3-way image classification set "My_datasheet" from GitHub (AndersonBenitesKoW/Proyecto_Paltas); label vocabulary: first quality, second quality, third quality.

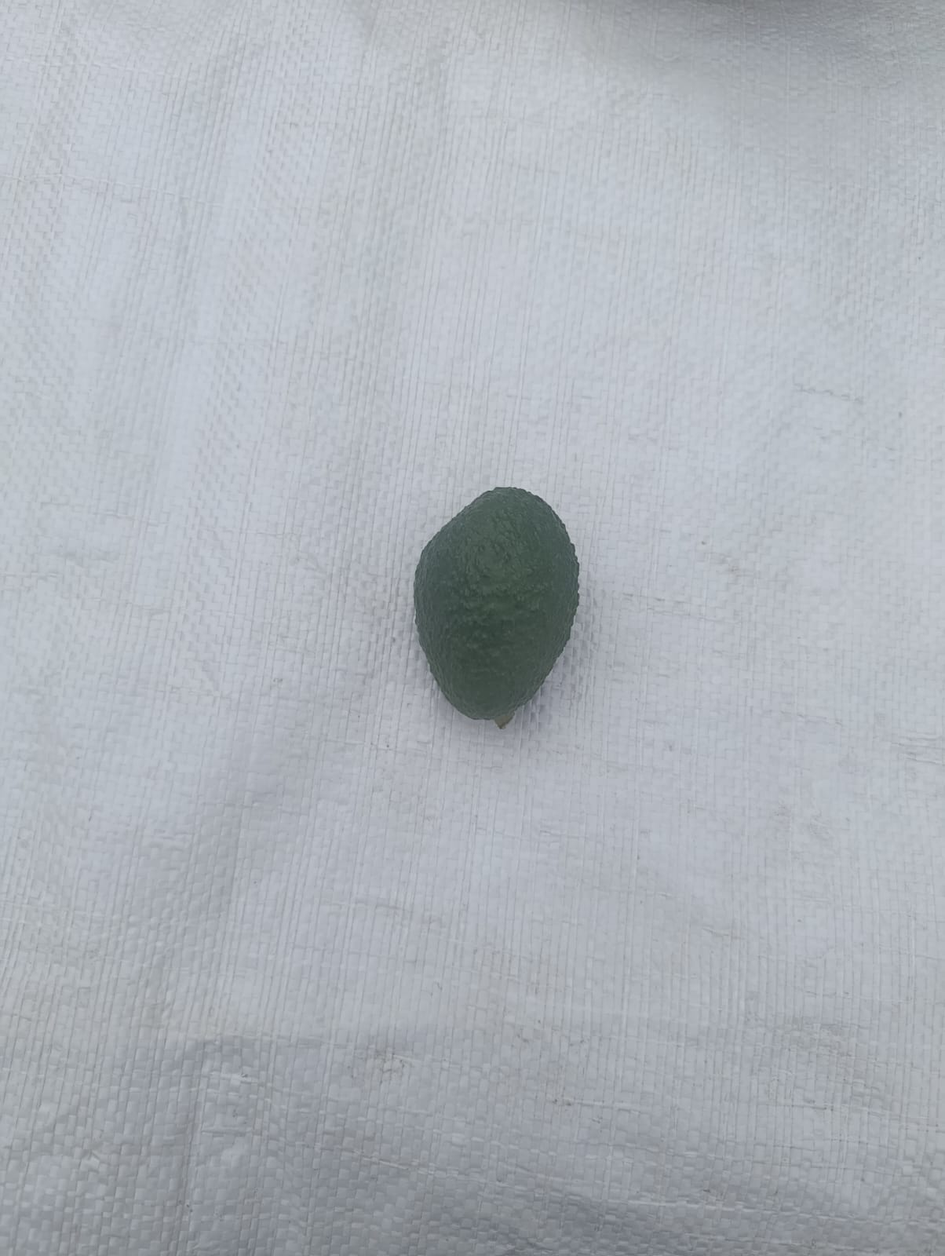
Label: second quality

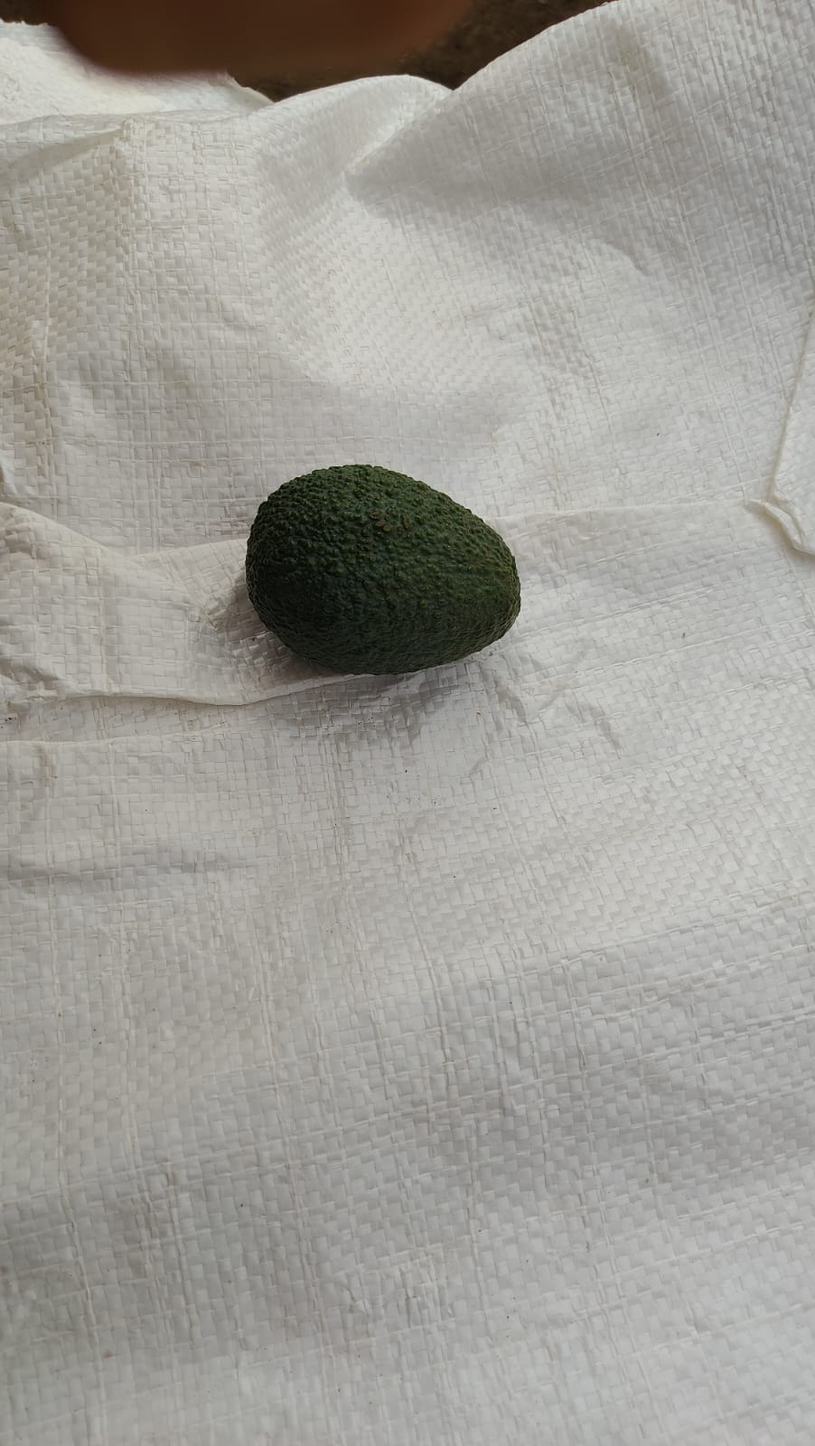
Label: first quality

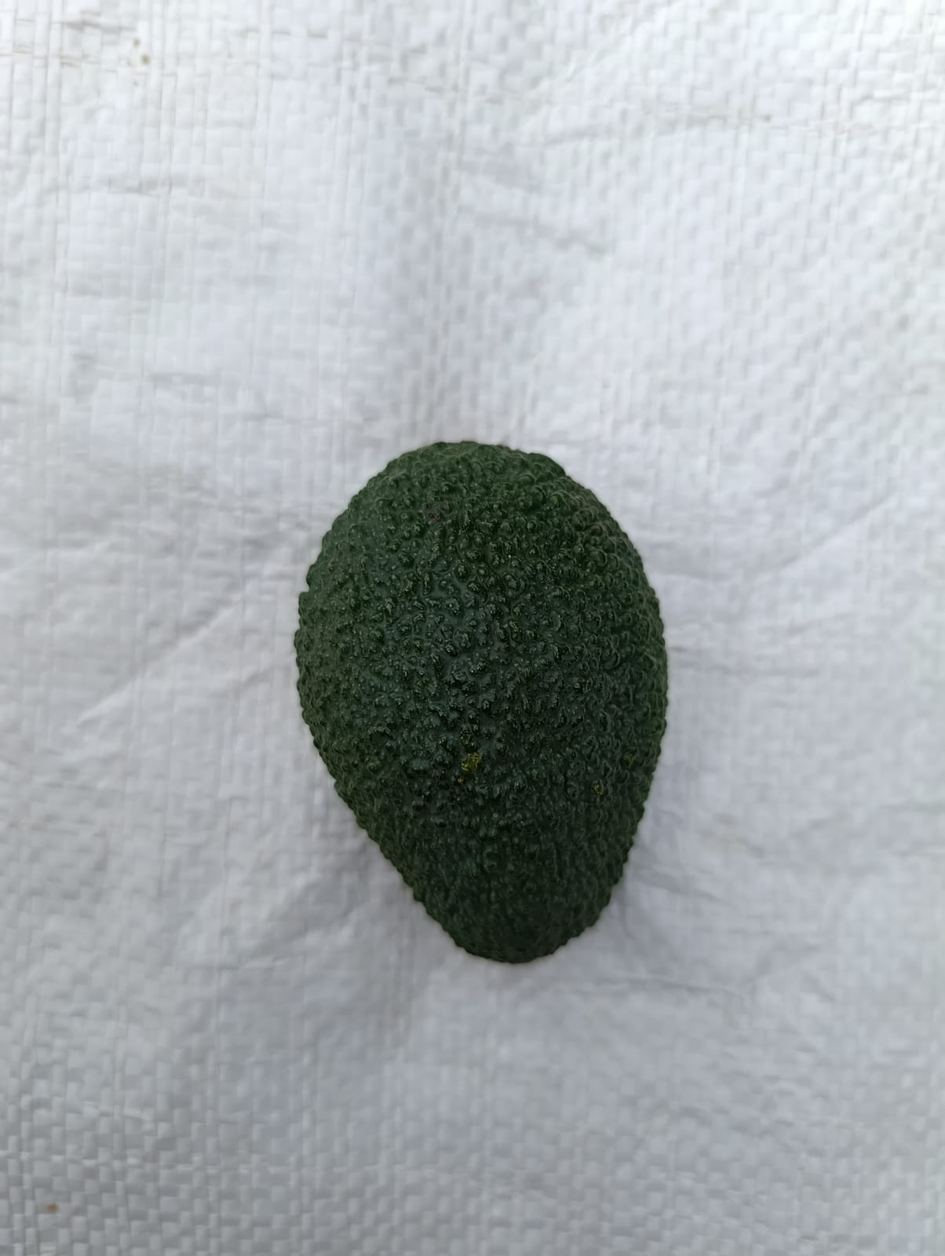
Label: first quality

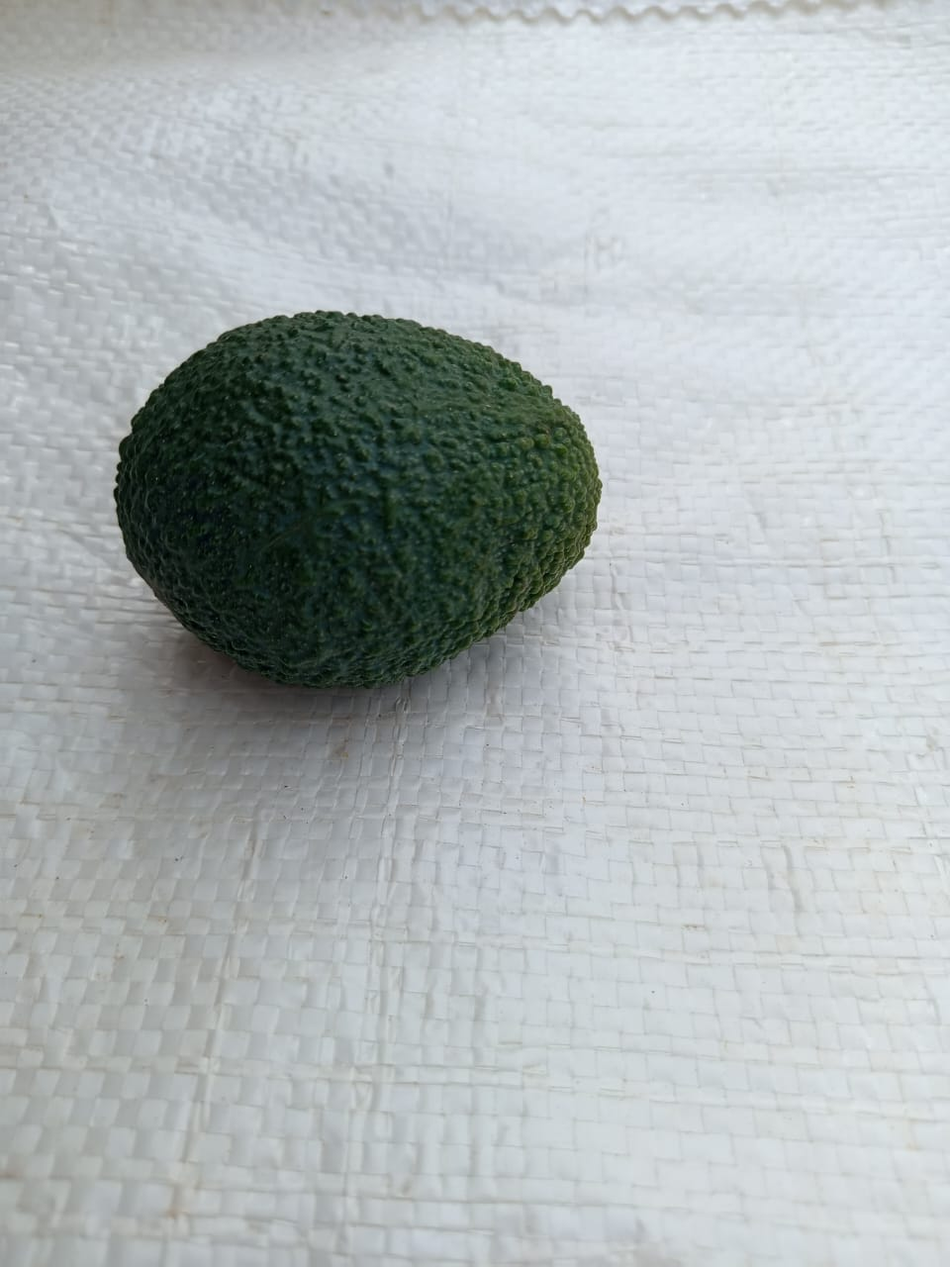
Label: second quality

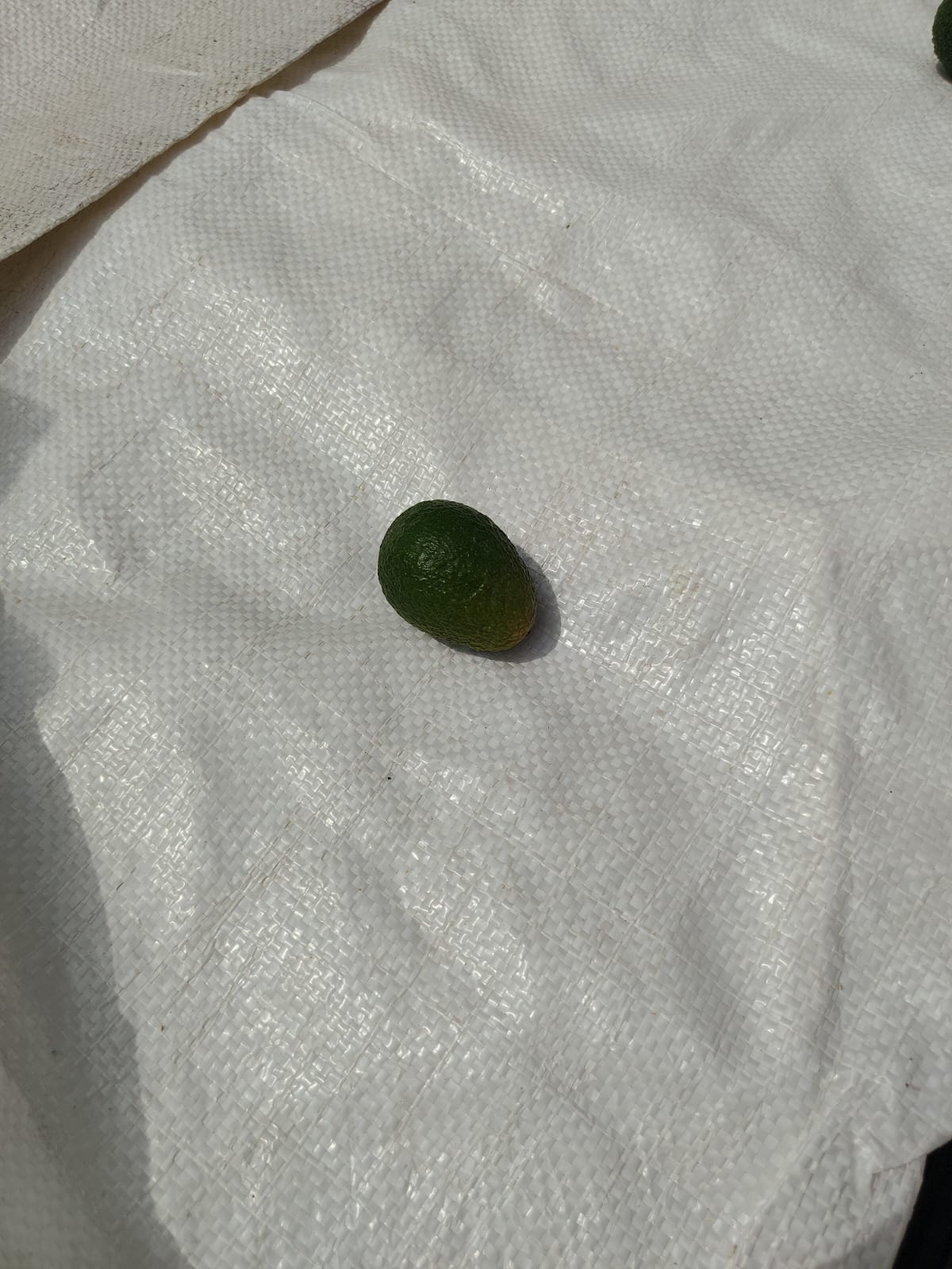
Label: second quality

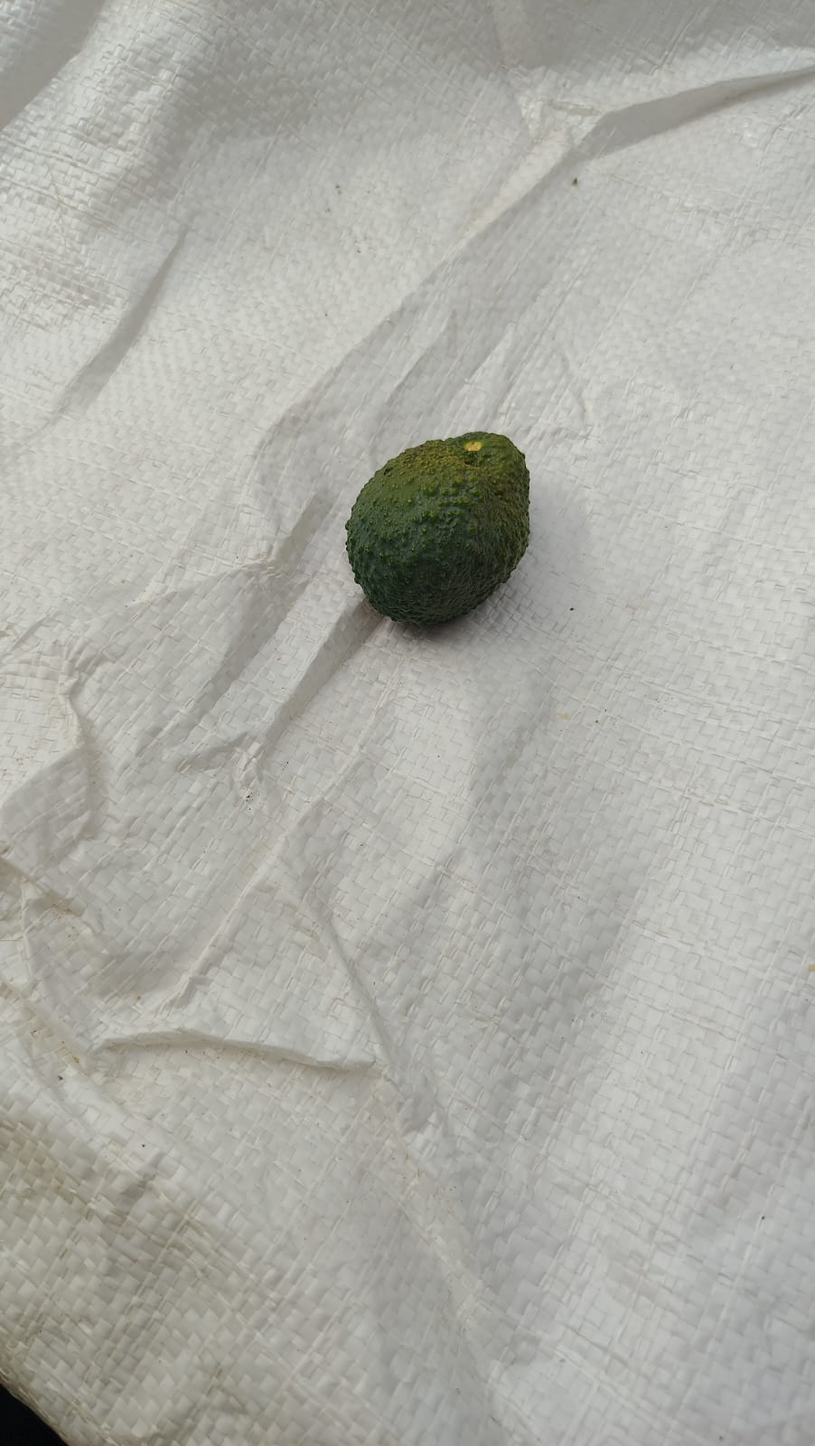
Label: third quality
